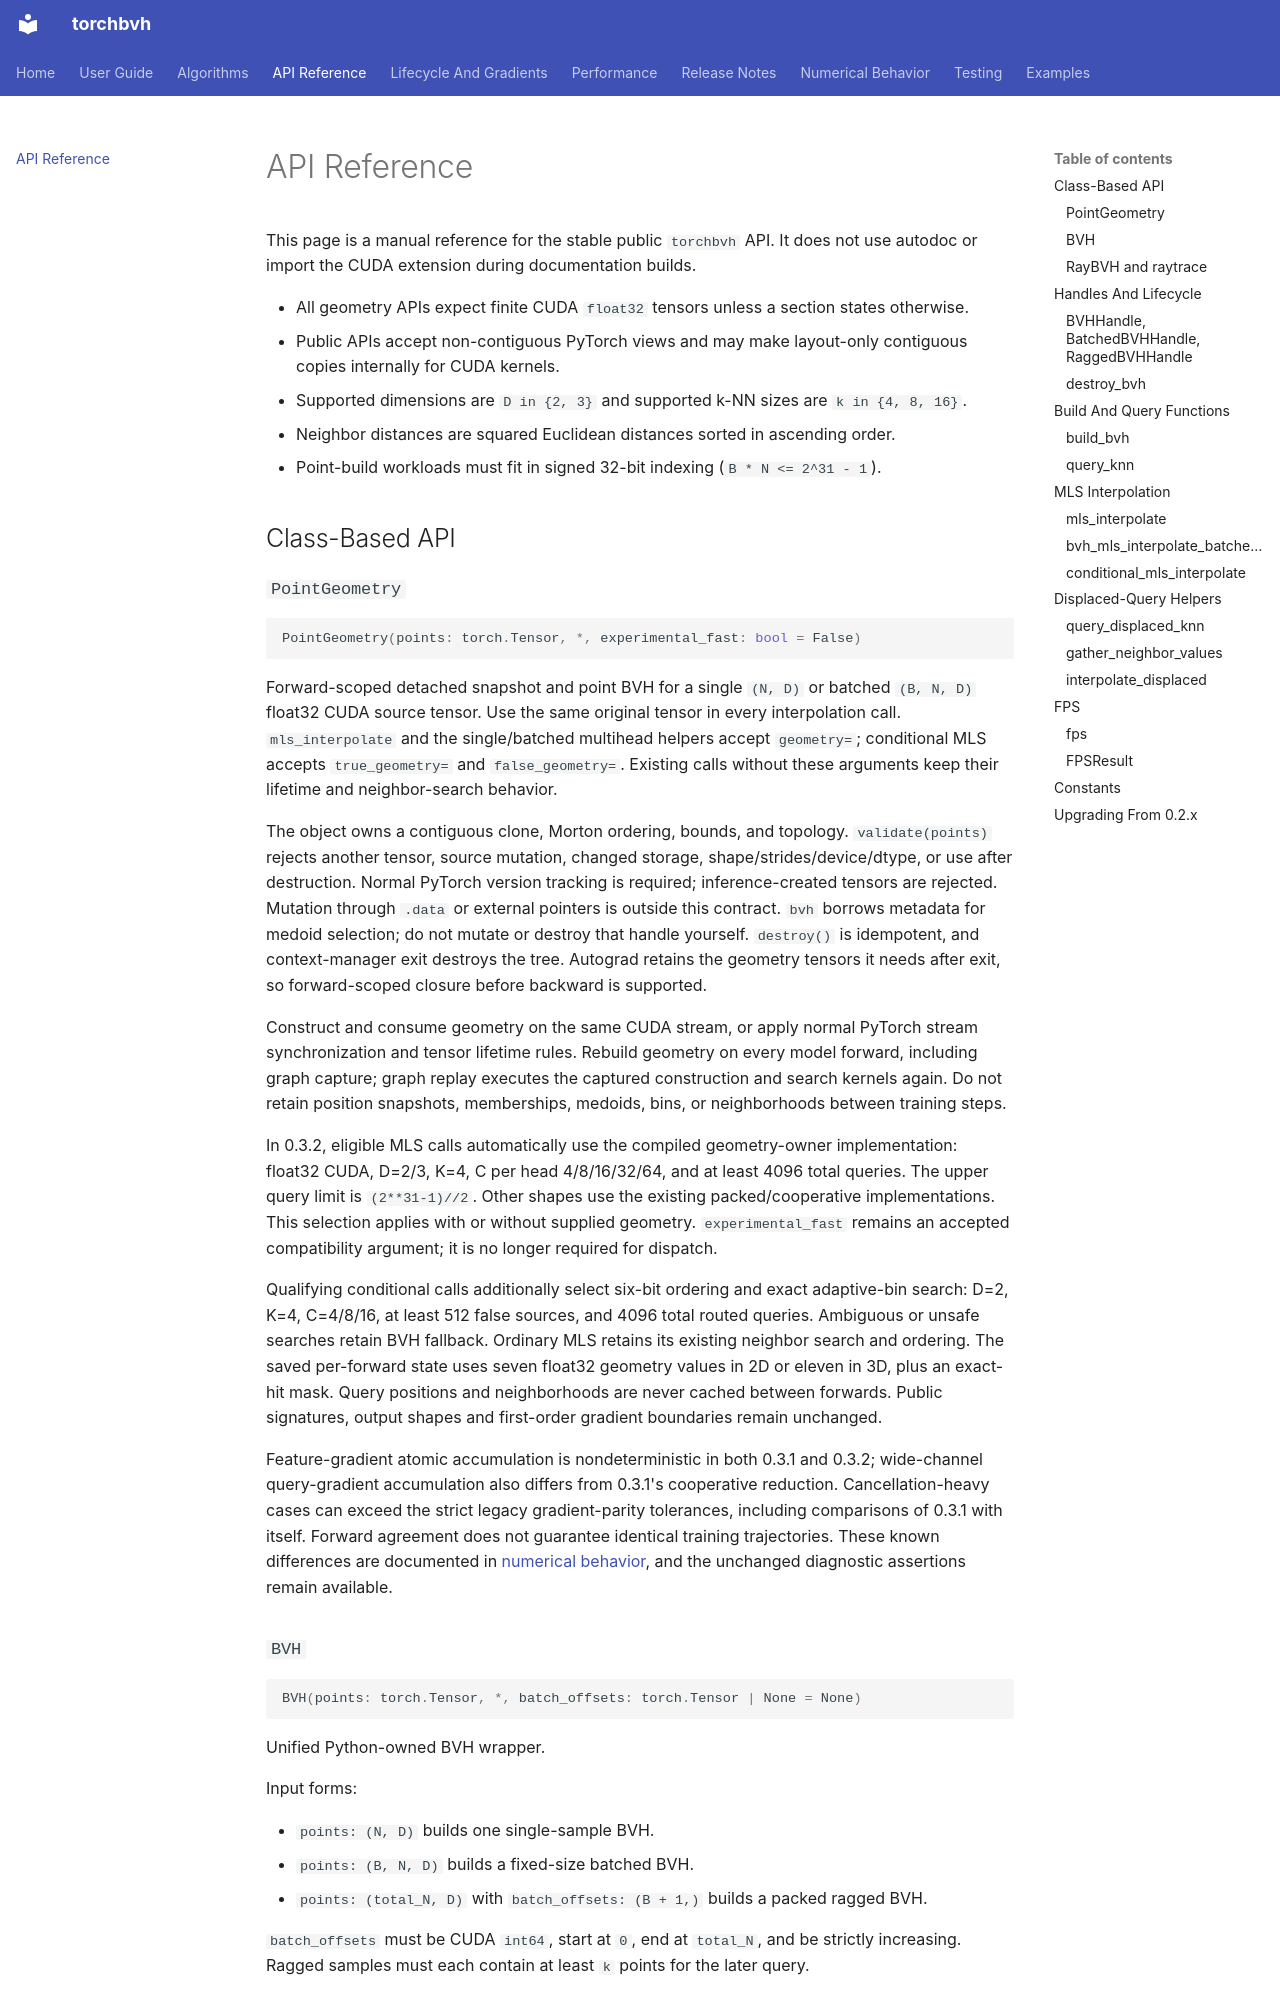

repository: Robh96/torchbvh · page: api_reference/index.html · generator: mkdocs

# API Reference

This page is a manual reference for the stable public `torchbvh` API. It does not use autodoc or import the CUDA extension during documentation builds.

- All geometry APIs expect finite CUDA `float32` tensors unless a section states otherwise.
- Public APIs accept non-contiguous PyTorch views and may make layout-only contiguous copies internally for CUDA kernels. 
- Supported dimensions are `D in {2, 3}` and supported k-NN sizes are `k in {4, 8, 16}`.
- Neighbor distances are squared Euclidean distances sorted in ascending order.
- Point-build workloads must fit in signed 32-bit indexing (`B * N <= 2^31 - 1`).

## Class-Based API
